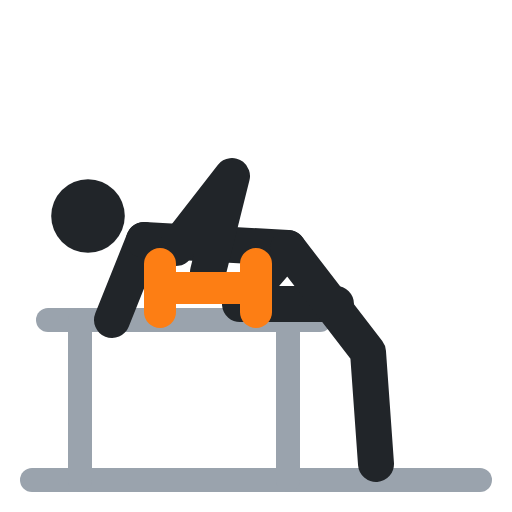
t = 0.00 s
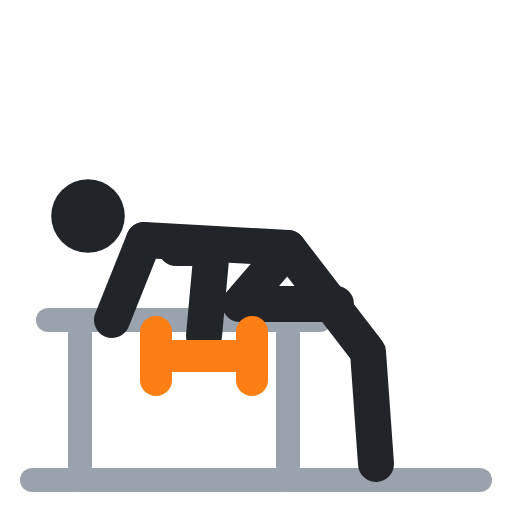
t = 0.40 s
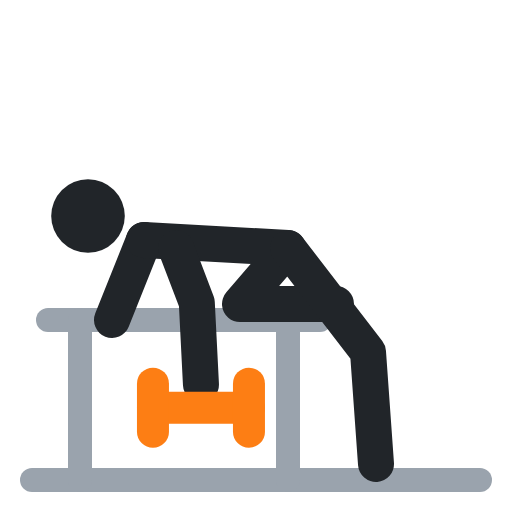
t = 0.60 s
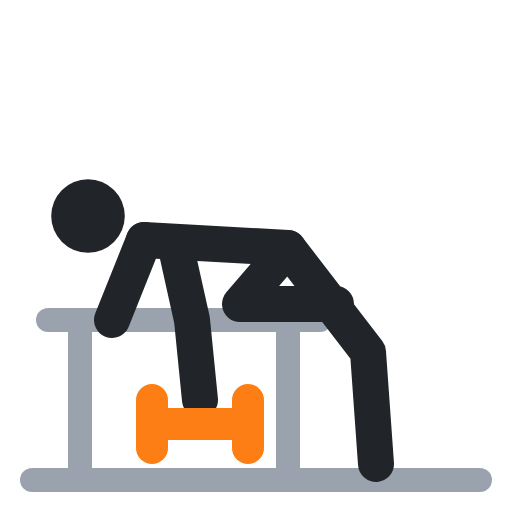
t = 1.00 s
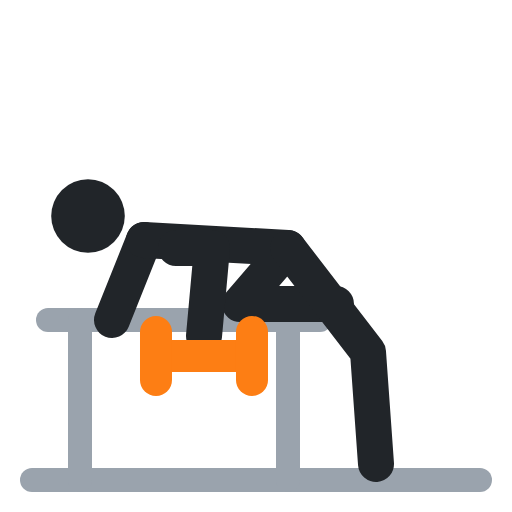
t = 1.40 s
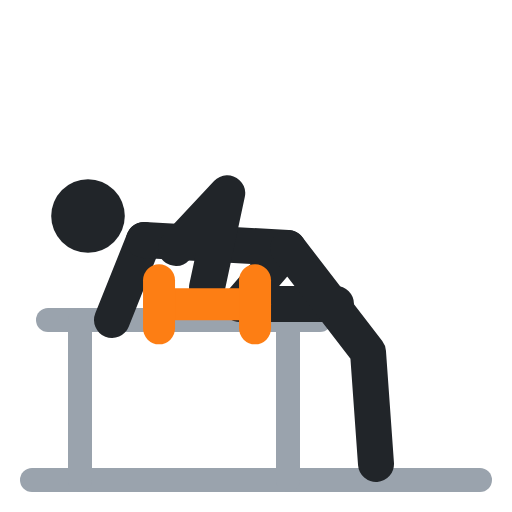
t = 1.60 s

The animated SVG that drew these frames (rendered in a browser with its animation timeline set to each time). Animation: 4 SMIL elements (animate=4); one cycle of 2.00 s, repeats indefinitely.

<svg xmlns="http://www.w3.org/2000/svg" viewBox="0 0 64 64" fill="none" stroke-linecap="round" stroke-linejoin="round"><polyline points="4,60 60,60" stroke="#9aa3ad" stroke-width="3"/><polyline points="6,40 40,40" stroke="#9aa3ad" stroke-width="3"/><polyline points="10,40 10,60" stroke="#9aa3ad" stroke-width="3"/><polyline points="36,40 36,60" stroke="#9aa3ad" stroke-width="3"/><circle cx="11" cy="27" r="4.6" fill="#212529"/><polyline points="14,40 18,30" stroke="#212529" stroke-width="4.5"/><polyline points="18,30 36,31 30,38 42,38" stroke="#212529" stroke-width="4.5"/><polyline points="36,31 46,44 47,58" stroke="#212529" stroke-width="4.5"/><polyline points="22,31 29,22 26,34" stroke="#212529" stroke-width="4.5"><animate attributeName="points" values="22,31 29,22 26,34;22,31 24,40 25,50;22,31 24,40 25,50;22,31 29,22 26,34;22,31 29,22 26,34" keyTimes="0;.4;.5;.9;1" calcMode="spline" keySplines=".45 0 .55 1;.45 0 .55 1;.45 0 .55 1;.45 0 .55 1" dur="2s" repeatCount="indefinite"/></polyline><polyline points="20,36 32,36" stroke="#fd7e14" stroke-width="4"><animate attributeName="points" values="20,36 32,36;19,53 31,53;19,53 31,53;20,36 32,36;20,36 32,36" keyTimes="0;.4;.5;.9;1" calcMode="spline" keySplines=".45 0 .55 1;.45 0 .55 1;.45 0 .55 1;.45 0 .55 1" dur="2s" repeatCount="indefinite"/></polyline><polyline points="20,33 20,39" stroke="#fd7e14" stroke-width="4"><animate attributeName="points" values="20,33 20,39;19,50 19,56;19,50 19,56;20,33 20,39;20,33 20,39" keyTimes="0;.4;.5;.9;1" calcMode="spline" keySplines=".45 0 .55 1;.45 0 .55 1;.45 0 .55 1;.45 0 .55 1" dur="2s" repeatCount="indefinite"/></polyline><polyline points="32,33 32,39" stroke="#fd7e14" stroke-width="4"><animate attributeName="points" values="32,33 32,39;31,50 31,56;31,50 31,56;32,33 32,39;32,33 32,39" keyTimes="0;.4;.5;.9;1" calcMode="spline" keySplines=".45 0 .55 1;.45 0 .55 1;.45 0 .55 1;.45 0 .55 1" dur="2s" repeatCount="indefinite"/></polyline></svg>
